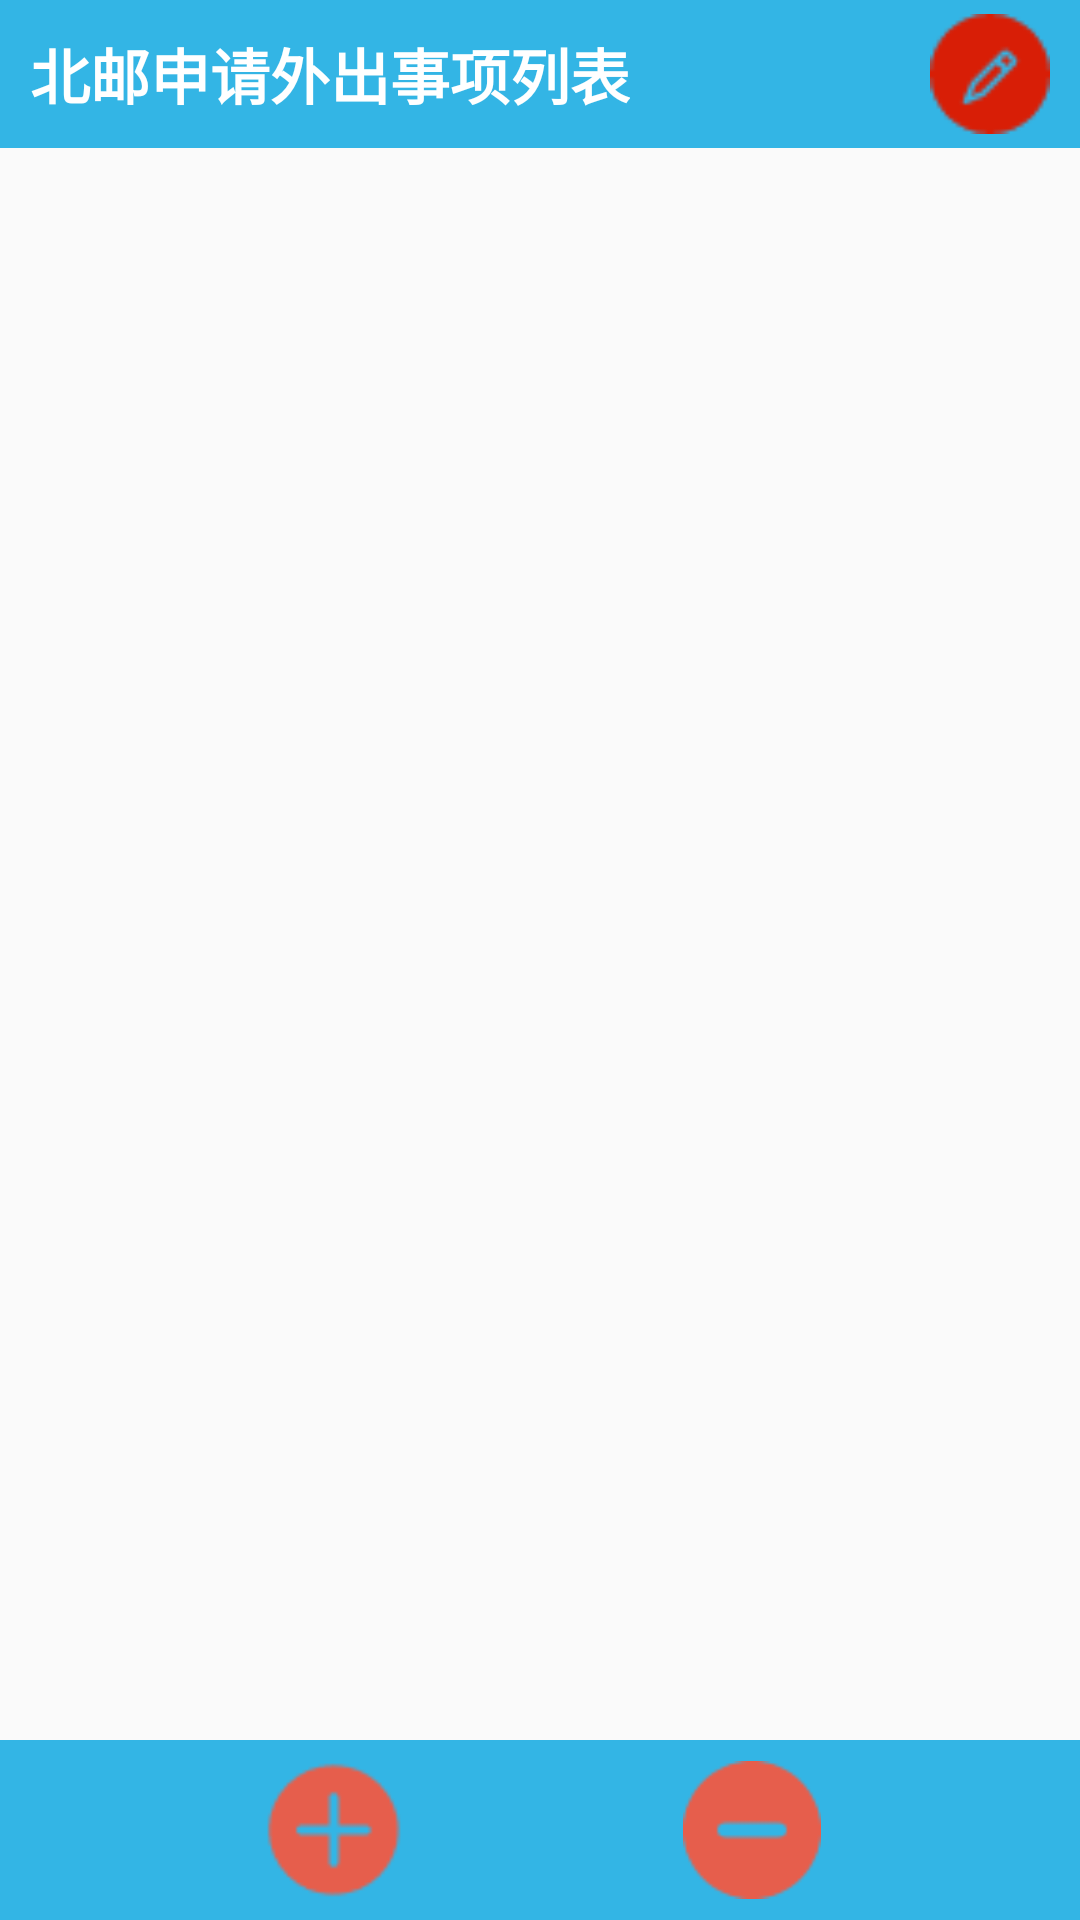

The Android layout XML behind this screen, and the referenced resources:
<!-- AndroidManifest.xml: application theme Theme.AppCompat.Light.NoActionBar -->
<!-- res/layout/activity_main.xml -->
<?xml version="1.0" encoding="utf-8"?>
<androidx.constraintlayout.widget.ConstraintLayout xmlns:android="http://schemas.android.com/apk/res/android"
    xmlns:app="http://schemas.android.com/apk/res-auto"
    xmlns:tools="http://schemas.android.com/tools"
    android:layout_width="match_parent"
    android:layout_height="match_parent"
    tools:context=".MainActivity">

    <androidx.constraintlayout.widget.ConstraintLayout
        android:id="@+id/headLayout"
        android:layout_width="match_parent"
        android:layout_height="wrap_content"
        app:layout_constraintLeft_toLeftOf="parent"
        app:layout_constraintRight_toRightOf="parent"
        app:layout_constraintTop_toTopOf="parent"
        android:gravity="center_vertical"
        android:orientation="horizontal"
        android:background="@android:color/holo_blue_light">
        <TextView
            android:layout_width="wrap_content"
            android:layout_height="match_parent"
            app:layout_constraintLeft_toLeftOf="parent"
            app:layout_constraintTop_toTopOf="parent"
            app:layout_constraintBottom_toBottomOf="parent"
            android:text="北邮申请外出事项列表"
            android:gravity="center_vertical"
            android:textSize="20sp"
            android:textColor="@android:color/white"
            android:layout_margin="10dp"
            android:textStyle="bold"/>
        <Button
            android:id="@+id/setting"
            android:layout_width="40dp"
            android:layout_height="40dp"
            android:background="@mipmap/amend"
            app:layout_constraintRight_toRightOf="parent"
            app:layout_constraintTop_toTopOf="parent"
            app:layout_constraintBottom_toBottomOf="parent"
            android:layout_marginRight="10dp"
            android:clickable="true"/>

    </androidx.constraintlayout.widget.ConstraintLayout>

    <androidx.constraintlayout.widget.ConstraintLayout
        android:layout_width="match_parent"
        android:layout_height="wrap_content"
        app:layout_constraintLeft_toLeftOf="parent"
        app:layout_constraintRight_toRightOf="parent"
        app:layout_constraintTop_toBottomOf="@id/headLayout">

        <ListView
            android:id="@+id/requestListView"
            android:layout_width="match_parent"
            android:layout_height="wrap_content"
            app:layout_constraintLeft_toLeftOf="parent"
            app:layout_constraintRight_toRightOf="parent"
            app:layout_constraintTop_toTopOf="parent"
            android:divider="@android:color/transparent"
            android:dividerHeight="10dp">

        </ListView>

    </androidx.constraintlayout.widget.ConstraintLayout>


    <androidx.constraintlayout.widget.ConstraintLayout
        android:id="@+id/bottomLayout"
        android:layout_width="match_parent"
        android:layout_height="wrap_content"
        app:layout_constraintBottom_toBottomOf="parent"
        app:layout_constraintLeft_toLeftOf="parent"
        app:layout_constraintRight_toRightOf="parent"
        android:background="@android:color/holo_blue_light">
        <Button
            android:id="@+id/add"
            android:layout_width="50dp"
            android:layout_height="50dp"
            app:layout_constraintBottom_toBottomOf="parent"
            app:layout_constraintLeft_toLeftOf="parent"
            app:layout_constraintTop_toTopOf="parent"
            app:layout_constraintRight_toLeftOf="@id/delete"
            android:background="@mipmap/add"
            android:textSize="20dp"
            android:textStyle="bold"
            android:textColor="@android:color/white"
            android:layout_margin="5dp" />

        <Button
            android:id="@+id/delete"
            android:layout_width="46dp"
            android:layout_height="46dp"
            app:layout_constraintBottom_toBottomOf="parent"
            app:layout_constraintTop_toTopOf="parent"
            app:layout_constraintRight_toRightOf="parent"
            app:layout_constraintLeft_toRightOf="@id/add"
            android:background="@mipmap/delete"
            android:textSize="20dp"
            android:textStyle="bold"
            android:textColor="@android:color/white"
            android:layout_margin="5dp"/>
    </androidx.constraintlayout.widget.ConstraintLayout>

</androidx.constraintlayout.widget.ConstraintLayout>
<!-- resources referenced by this layout -->
<resources>
  <!-- mipmap add (drawable-anydpi) -->
  <vector xmlns:android="http://schemas.android.com/apk/res/android"
      android:width="24dp"
      android:height="24dp"
      android:viewportWidth="24"
      android:viewportHeight="24"
      android:tint="#333333"
      android:alpha="0.6">
    <group android:scaleX="0.017958695"
        android:scaleY="0.017958695"
        android:translateX="2.7692308"
        android:translateY="2.8051481">
      <path
          android:pathData="M512.28,954.41c-118.89,0 -230.66,-46.08 -314.73,-129.73S67.12,629.67 67.12,511.22s46.33,-229.74 130.4,-313.43 195.82,-129.73 314.73,-129.73 230.66,46.08 314.72,129.73S957.4,392.81 957.4,511.18 911.08,740.96 826.97,824.64s-195.8,129.77 -314.69,129.77zM512.28,131.63c-101.97,0 -197.81,39.49 -269.86,111.22s-111.7,167 -111.7,268.37 39.65,196.7 111.67,268.33S410.25,890.78 512.25,890.78s197.81,-39.48 269.86,-111.22 111.7,-167 111.67,-268.37c-0.03,-101.38 -39.65,-196.66 -111.67,-268.3S614.22,131.63 512.28,131.63zM734.86,479.43L544.07,479.43L544.07,288.64c-0.76,-17.56 -15.61,-31.18 -33.17,-30.42 -16.5,0.71 -29.7,13.92 -30.42,30.42v190.79L289.7,479.43c-17.56,0.76 -31.18,15.61 -30.42,33.17 0.71,16.49 13.92,29.7 30.42,30.42L480.48,543.02v190.79c0.76,17.56 15.61,31.18 33.17,30.42 16.49,-0.71 29.7,-13.93 30.42,-30.42L544.07,543.02h190.79c17.56,0.76 32.41,-12.86 33.17,-30.42 0.76,-17.56 -12.86,-32.41 -30.42,-33.17a31.68,31.68 0,0 0,-2.75 0z"
          android:fillColor="#000000"/>
    </group>
  </vector>
  <!-- mipmap amend: png bitmap (mipmap-hdpi, 517 bytes) -->
  <!-- mipmap delete: png bitmap (mipmap-hdpi, 575 bytes) -->
</resources>
